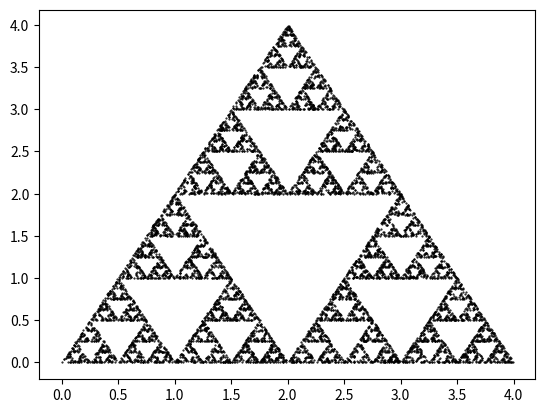

The matplotlib source for this figure:
# -*- coding: utf-8 -*-
"""sierpnskitriangle.ipynb

Automatically generated by Colaboratory.

Original file is located at
    https://colab.research.google.com/<link-removed>
"""

import numpy as np
import matplotlib.pyplot as plt

N = 10000
#initialize x and y vectors

sx = np.zeros(N)
sy = np.zeros(N)

for i in range(1,N):
  k = np.random.randint(1,4)

  #update the x and y points
  sx[i] = sx[i-1]/2 + k-1
  sy[i] = sy[i-1]/2

  if k == 2:
    sy[i] += 2

plt.plot(sx,sy,'k.', markersize=1)
plt.show()

